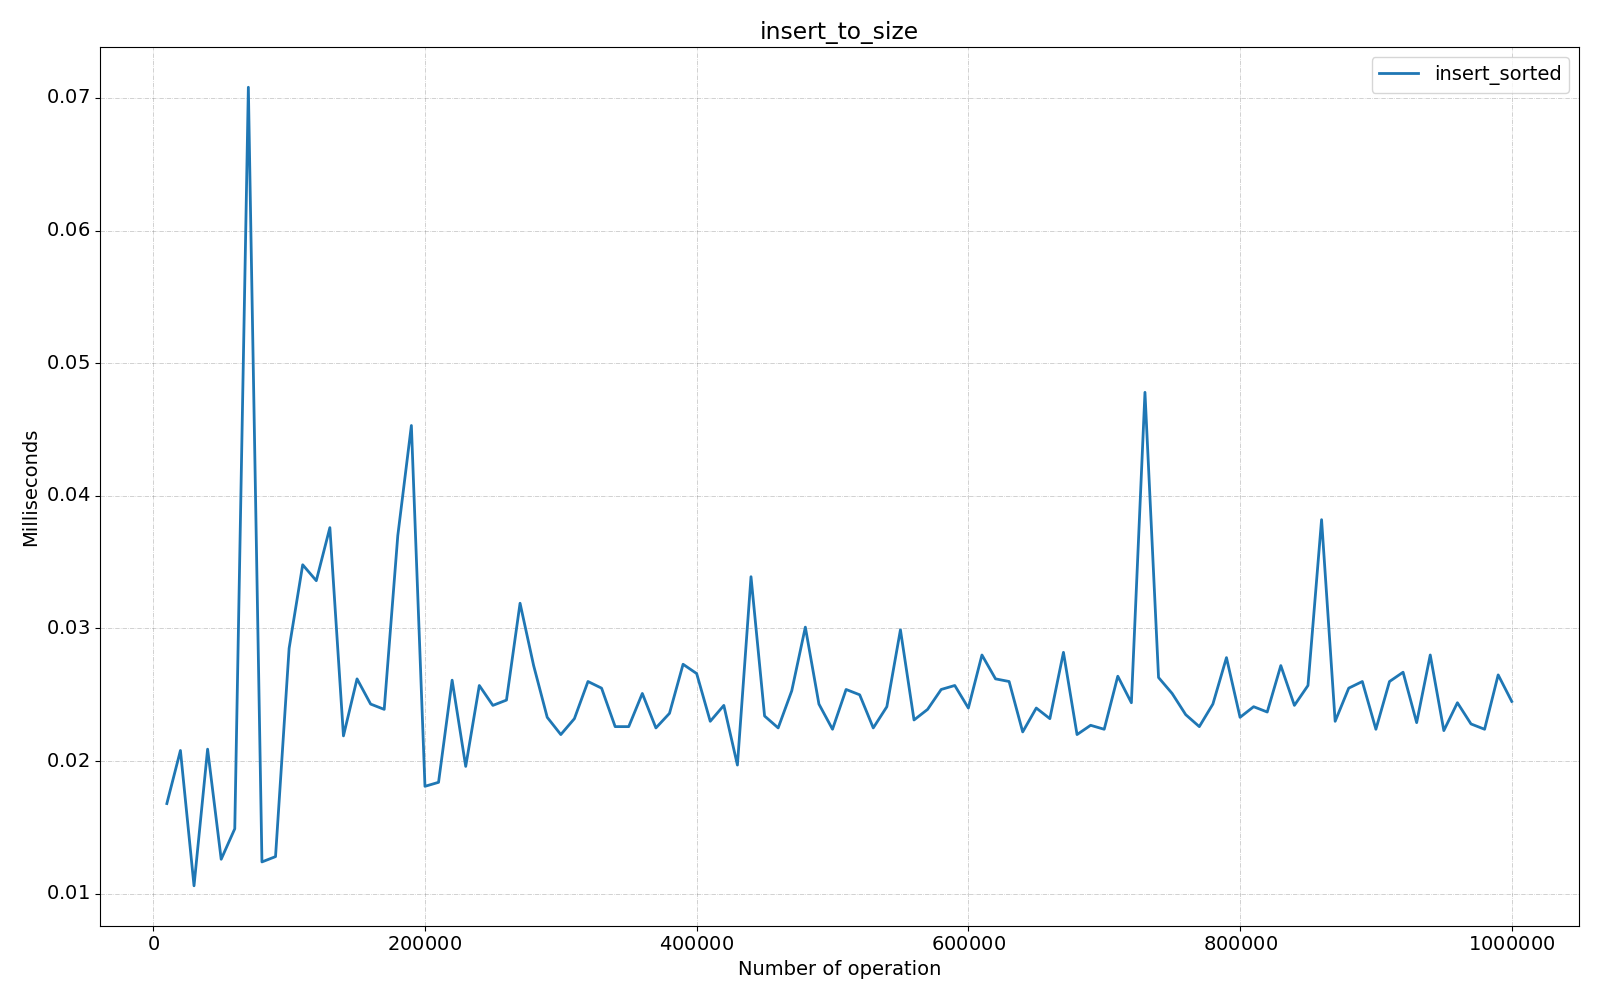

Values plotted in this chart, from the file beside it:
Benchmark, Mode, Threads, Samples, Score, Score Error (99.9%), Unit, Param: size
com.fiit.dsa.tree.test.AVLTreeTest.inser…, ss, 1, 1, 0.0168, NaN, ms/op, 10000
com.fiit.dsa.tree.test.AVLTreeTest.inser…, ss, 1, 1, 0.0208, NaN, ms/op, 20000
com.fiit.dsa.tree.test.AVLTreeTest.inser…, ss, 1, 1, 0.0106, NaN, ms/op, 30000
com.fiit.dsa.tree.test.AVLTreeTest.inser…, ss, 1, 1, 0.0209, NaN, ms/op, 40000
com.fiit.dsa.tree.test.AVLTreeTest.inser…, ss, 1, 1, 0.0126, NaN, ms/op, 50000
com.fiit.dsa.tree.test.AVLTreeTest.inser…, ss, 1, 1, 0.0149, NaN, ms/op, 60000
com.fiit.dsa.tree.test.AVLTreeTest.inser…, ss, 1, 1, 0.0708, NaN, ms/op, 70000
com.fiit.dsa.tree.test.AVLTreeTest.inser…, ss, 1, 1, 0.0124, NaN, ms/op, 80000
com.fiit.dsa.tree.test.AVLTreeTest.inser…, ss, 1, 1, 0.0128, NaN, ms/op, 90000
com.fiit.dsa.tree.test.AVLTreeTest.inser…, ss, 1, 1, 0.0285, NaN, ms/op, 100000
com.fiit.dsa.tree.test.AVLTreeTest.inser…, ss, 1, 1, 0.0348, NaN, ms/op, 110000
com.fiit.dsa.tree.test.AVLTreeTest.inser…, ss, 1, 1, 0.0336, NaN, ms/op, 120000
com.fiit.dsa.tree.test.AVLTreeTest.inser…, ss, 1, 1, 0.0376, NaN, ms/op, 130000
com.fiit.dsa.tree.test.AVLTreeTest.inser…, ss, 1, 1, 0.0219, NaN, ms/op, 140000
com.fiit.dsa.tree.test.AVLTreeTest.inser…, ss, 1, 1, 0.0262, NaN, ms/op, 150000
com.fiit.dsa.tree.test.AVLTreeTest.inser…, ss, 1, 1, 0.0243, NaN, ms/op, 160000
com.fiit.dsa.tree.test.AVLTreeTest.inser…, ss, 1, 1, 0.0239, NaN, ms/op, 170000
com.fiit.dsa.tree.test.AVLTreeTest.inser…, ss, 1, 1, 0.037, NaN, ms/op, 180000
com.fiit.dsa.tree.test.AVLTreeTest.inser…, ss, 1, 1, 0.0453, NaN, ms/op, 190000
com.fiit.dsa.tree.test.AVLTreeTest.inser…, ss, 1, 1, 0.0181, NaN, ms/op, 200000
com.fiit.dsa.tree.test.AVLTreeTest.inser…, ss, 1, 1, 0.0184, NaN, ms/op, 210000
com.fiit.dsa.tree.test.AVLTreeTest.inser…, ss, 1, 1, 0.0261, NaN, ms/op, 220000
com.fiit.dsa.tree.test.AVLTreeTest.inser…, ss, 1, 1, 0.0196, NaN, ms/op, 230000
com.fiit.dsa.tree.test.AVLTreeTest.inser…, ss, 1, 1, 0.0257, NaN, ms/op, 240000
com.fiit.dsa.tree.test.AVLTreeTest.inser…, ss, 1, 1, 0.0242, NaN, ms/op, 250000
com.fiit.dsa.tree.test.AVLTreeTest.inser…, ss, 1, 1, 0.0246, NaN, ms/op, 260000
com.fiit.dsa.tree.test.AVLTreeTest.inser…, ss, 1, 1, 0.0319, NaN, ms/op, 270000
com.fiit.dsa.tree.test.AVLTreeTest.inser…, ss, 1, 1, 0.0272, NaN, ms/op, 280000
com.fiit.dsa.tree.test.AVLTreeTest.inser…, ss, 1, 1, 0.0233, NaN, ms/op, 290000
com.fiit.dsa.tree.test.AVLTreeTest.inser…, ss, 1, 1, 0.022, NaN, ms/op, 300000
com.fiit.dsa.tree.test.AVLTreeTest.inser…, ss, 1, 1, 0.0232, NaN, ms/op, 310000
com.fiit.dsa.tree.test.AVLTreeTest.inser…, ss, 1, 1, 0.026, NaN, ms/op, 320000
com.fiit.dsa.tree.test.AVLTreeTest.inser…, ss, 1, 1, 0.0255, NaN, ms/op, 330000
com.fiit.dsa.tree.test.AVLTreeTest.inser…, ss, 1, 1, 0.0226, NaN, ms/op, 340000
com.fiit.dsa.tree.test.AVLTreeTest.inser…, ss, 1, 1, 0.0226, NaN, ms/op, 350000
com.fiit.dsa.tree.test.AVLTreeTest.inser…, ss, 1, 1, 0.0251, NaN, ms/op, 360000
com.fiit.dsa.tree.test.AVLTreeTest.inser…, ss, 1, 1, 0.0225, NaN, ms/op, 370000
com.fiit.dsa.tree.test.AVLTreeTest.inser…, ss, 1, 1, 0.0236, NaN, ms/op, 380000
com.fiit.dsa.tree.test.AVLTreeTest.inser…, ss, 1, 1, 0.0273, NaN, ms/op, 390000
com.fiit.dsa.tree.test.AVLTreeTest.inser…, ss, 1, 1, 0.0266, NaN, ms/op, 400000
com.fiit.dsa.tree.test.AVLTreeTest.inser…, ss, 1, 1, 0.023, NaN, ms/op, 410000
com.fiit.dsa.tree.test.AVLTreeTest.inser…, ss, 1, 1, 0.0242, NaN, ms/op, 420000
com.fiit.dsa.tree.test.AVLTreeTest.inser…, ss, 1, 1, 0.0197, NaN, ms/op, 430000
com.fiit.dsa.tree.test.AVLTreeTest.inser…, ss, 1, 1, 0.0339, NaN, ms/op, 440000
com.fiit.dsa.tree.test.AVLTreeTest.inser…, ss, 1, 1, 0.0234, NaN, ms/op, 450000
com.fiit.dsa.tree.test.AVLTreeTest.inser…, ss, 1, 1, 0.0225, NaN, ms/op, 460000
com.fiit.dsa.tree.test.AVLTreeTest.inser…, ss, 1, 1, 0.0253, NaN, ms/op, 470000
com.fiit.dsa.tree.test.AVLTreeTest.inser…, ss, 1, 1, 0.0301, NaN, ms/op, 480000
com.fiit.dsa.tree.test.AVLTreeTest.inser…, ss, 1, 1, 0.0243, NaN, ms/op, 490000
com.fiit.dsa.tree.test.AVLTreeTest.inser…, ss, 1, 1, 0.0224, NaN, ms/op, 500000
com.fiit.dsa.tree.test.AVLTreeTest.inser…, ss, 1, 1, 0.0254, NaN, ms/op, 510000
com.fiit.dsa.tree.test.AVLTreeTest.inser…, ss, 1, 1, 0.025, NaN, ms/op, 520000
com.fiit.dsa.tree.test.AVLTreeTest.inser…, ss, 1, 1, 0.0225, NaN, ms/op, 530000
com.fiit.dsa.tree.test.AVLTreeTest.inser…, ss, 1, 1, 0.0241, NaN, ms/op, 540000
com.fiit.dsa.tree.test.AVLTreeTest.inser…, ss, 1, 1, 0.0299, NaN, ms/op, 550000
com.fiit.dsa.tree.test.AVLTreeTest.inser…, ss, 1, 1, 0.0231, NaN, ms/op, 560000
com.fiit.dsa.tree.test.AVLTreeTest.inser…, ss, 1, 1, 0.0239, NaN, ms/op, 570000
com.fiit.dsa.tree.test.AVLTreeTest.inser…, ss, 1, 1, 0.0254, NaN, ms/op, 580000
com.fiit.dsa.tree.test.AVLTreeTest.inser…, ss, 1, 1, 0.0257, NaN, ms/op, 590000
com.fiit.dsa.tree.test.AVLTreeTest.inser…, ss, 1, 1, 0.024, NaN, ms/op, 600000
... 40 more rows
